Run: headless pygame with SDL's dummy video driver; simulated clock (each Clock.tick advances the game by its frame time, no real sleeping); random seed 0; keys injected as events and as key.get_pressed() state; no mouse input.
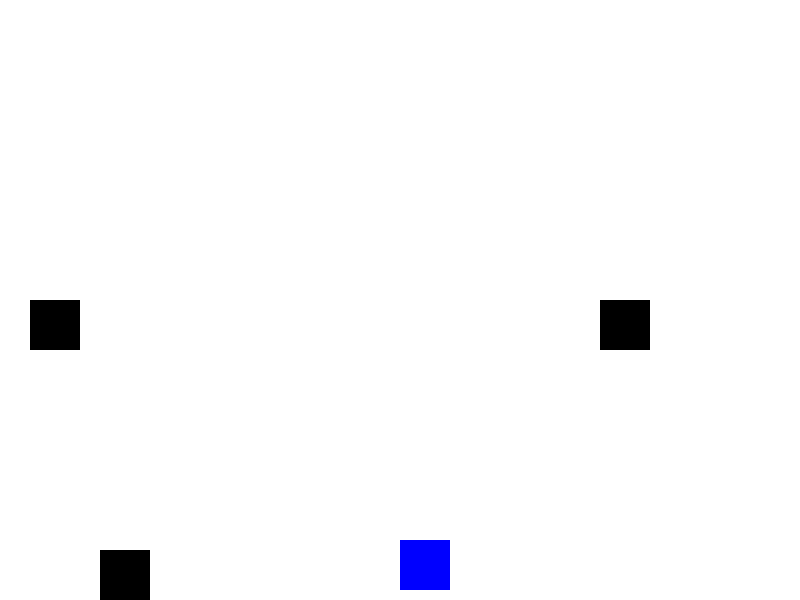
Frame 1 of 4 · flips 1–60 · no input
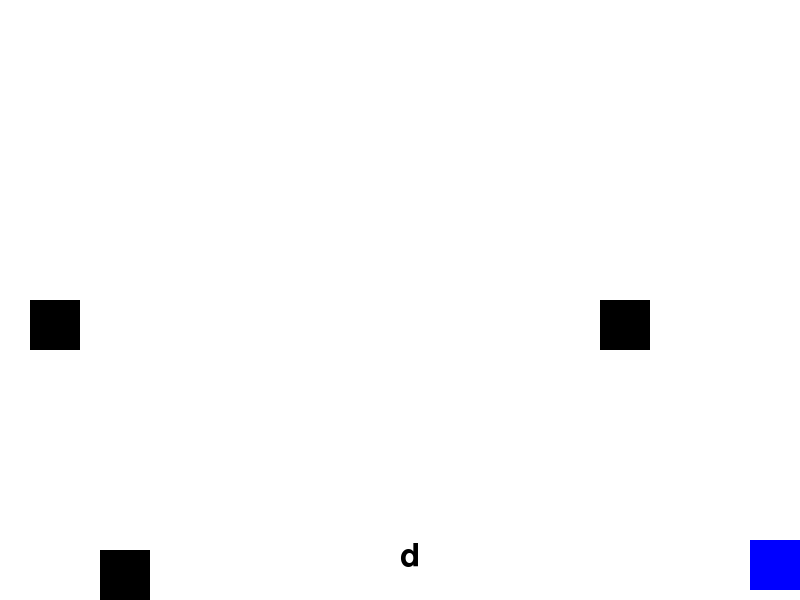
Frame 2 of 4 · flips 61–180 · tapped SPACE, RETURN · held RIGHT (→), D
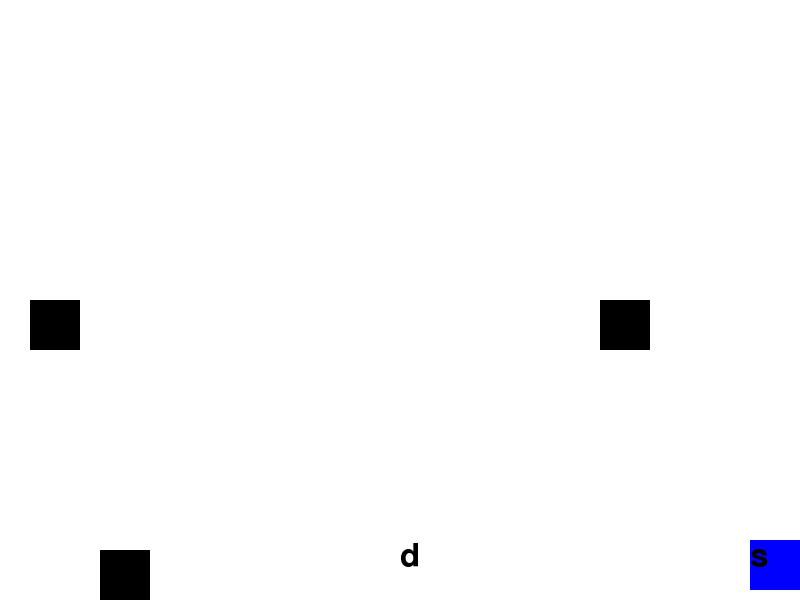
Frame 3 of 4 · flips 181–300 · held DOWN (↓), S
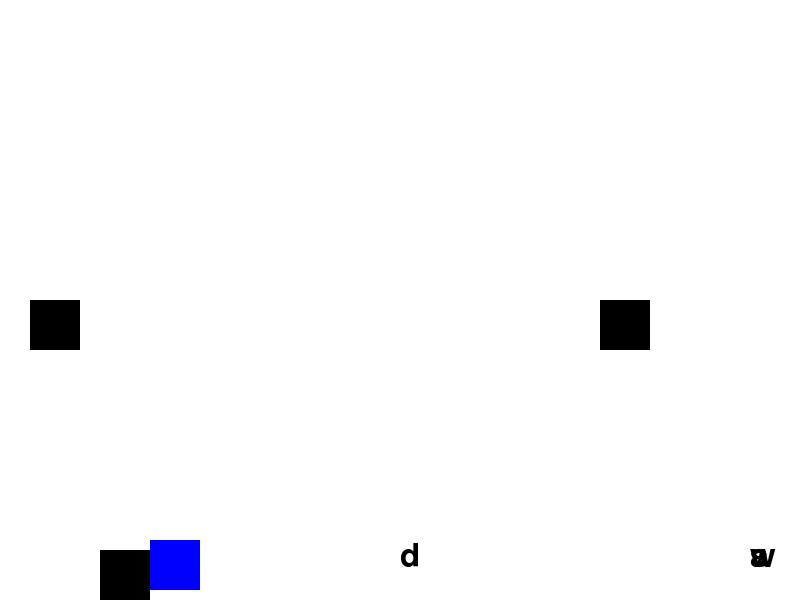
Frame 4 of 4 · flips 301–420 · held LEFT (←), A, UP (↑), W

The pygame program that drew these frames:

import pygame
import sys

pygame.init()

#screen (example)
width, height = 800, 600
screen = pygame.display.set_mode((width, height))
pygame.display.set_caption("Blocos na Frente do Personagem")

# colors
WHITE = (255, 255, 255)
BLACK = (0, 0, 0)
BLUE = (0, 0, 255)

# font
font = pygame.font.SysFont(None, 48)

class Player:
    def __init__(self):
        self.x = width // 2
        self.y = height - 60
        self.width = 50
        self.height = 50

    def draw(self):
        pygame.draw.rect(screen, BLUE, (self.x, self.y, self.width, self.height))


blocks = []  # jogador
black_blocks = [(100, 550, "B"), (30, 300, "B"), (600, 300, "B")]  #bloco que deve desaparecer
player = Player()

# Loop principal
while True:
    for event in pygame.event.get():
        if event.type == pygame.QUIT:
            pygame.quit()
            sys.exit()
        elif event.type == pygame.KEYDOWN:
            if event.unicode.isalpha():
                black_blocks = [(bx, by, btext) for (bx, by, btext) in black_blocks
                                if not (player.x < bx + 50 and player.x + player.width > bx and
                                        player.y < by + 50 and player.y + player.height > by)]
                blocks.append((player.x, player.y, event.unicode))

    keys = pygame.key.get_pressed()
    if keys[pygame.K_LEFT] and player.x > 0:
        player.x -= 5
    if keys[pygame.K_RIGHT] and player.x < width - player.width:
        player.x += 5

    screen.fill(WHITE)
    player.draw()

    # draw black bricks
    for block in black_blocks:
        pygame.draw.rect(screen, BLACK, (block[0], block[1], 50, 50))

    # draw blue bricks
    for block in blocks:
        text = font.render(block[2], True, BLACK)
        screen.blit(text, (block[0], block[1]))

    pygame.display.flip()
    pygame.time.Clock().tick(30)
